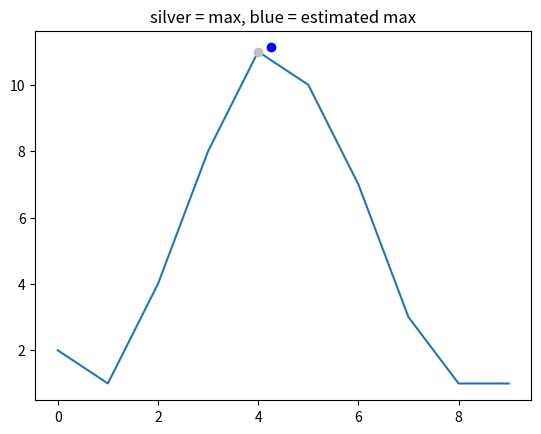

Reproduce this figure in Python.
#!/usr/bin/env python3

from numpy import arange, polyfit


def parabolic(f, x):
    """Quadratic interpolation for estimating the true position of an
    inter-sample maximum when nearby samples are known.
    f is a vector and x is an index for that vector.
    Returns (vx, vy), the coordinates of the vertex of a parabola that goes
    through point x and its two neighbors.
    Example:
    Defining a vector f with a local maximum at index 3 (= 6), find local
    maximum if points 2, 3, and 4 actually defined a parabola.
    In [3]: f = [2, 3, 1, 6, 4, 2, 3, 1]
    In [4]: parabolic(f, argmax(f))
    Out[4]: (3.2142857142857144, 6.1607142857142856)
    """
    xv = 1 / 2. * (f[x - 1] - f[x + 1]) / (f[x - 1] - 2 * f[x] + f[x + 1]) + x
    yv = f[x] - 1 / 4. * (f[x - 1] - f[x + 1]) * (xv - x)
    return (xv, yv)


def parabolic_polyfit(f, x, n):
    """Use the built-in polyfit() function to find the peak of a parabola
    f is a vector and x is an index for that vector.
    n is the number of samples of the curve used to fit the parabola.
    """
    a, b, c = polyfit(arange(x - n // 2, x + n // 2 + 1),
                      f[x - n // 2:x + n // 2 + 1], 2)
    xv = -0.5 * b / a
    yv = a * xv**2 + b * xv + c
    return (xv, yv)


if __name__ == "__main__":
    from numpy import argmax
    import matplotlib.pyplot as plt

    y = [2, 1, 4, 8, 11, 10, 7, 3, 1, 1]

    xm, ym = argmax(y), y[argmax(y)]
    xp, yp = parabolic(y, argmax(y))

    plot = plt.plot(y)
    plt.plot(xm, ym, 'o', color='silver')
    plt.plot(xp, yp, 'o', color='blue')
    plt.title('silver = max, blue = estimated max')
